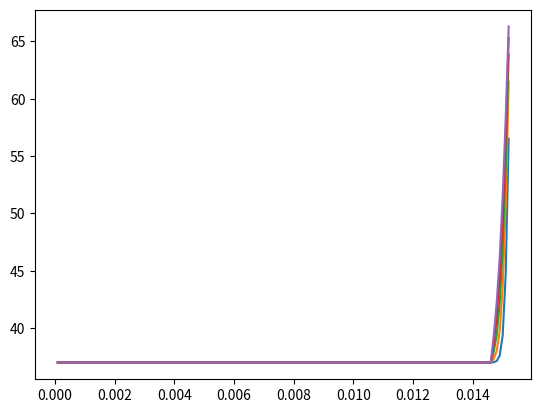

Recreate this plot in Python.
import numpy as np
import matplotlib.pyplot as plt
class lineArea:
    alpha = 0.0
    dx = 0.0001
    dt = 0.00001
    start = 0.0
    end = 0.0
    time = 0.0
    ul = 37.0
    ur = 37.0
    x = np.array([])
    u = np.array([])
    def __init__(self, start,end,alpha):
        self.start = start
        self.end = end
        self.alpha = alpha
        self.x = np.arange(self.start+self.dx,self.end,self.dx)
        self.u = 37*np.ones(len(self.x))


    def setAlpha(self, alpha):
        self.alpha = alpha

    def setDt(self, dt):
        self.dt = dt

    def setDx(self, dx):
        self.dx = dx

    def region(self,start,end):
        self.start = start
        self.end = end
        self.x = np.arange(self.start+self.dx,self.end,self.dx)

    def autoSet(self):
        self.dt = self.alpha*50
        self.dx = self.alpha*5

    def timeIncrease(self):
        self.time += self.dt

a4 = lineArea(0,0.005,2.361075976051944e-05)
a4.setDt(0.000001)
a4.setDx(0.001)
a3 = lineArea(0.005,0.0086,3.441935316092042e-07)
a2 = lineArea(0.0086,0.0146,2.043973041652856e-07)
a1 = lineArea(0.0146,0.0152,1.984991527475188e-07)
a4.ul = 37
a1.ur = 75
lineSpace = [a4,a3,a2,a1]
timeSpace = np.arange(0,3600,0.1)
drawPoint = 600
for timePoint in timeSpace:
    if timePoint>drawPoint:
        allx = np.array([])
        allu = np.array([])
        for a in lineSpace:
            allx = np.append(allx,a.x)
            allu = np.append(allu,a.u)
        
        
        plt.plot(allx,allu)
        plt.show()
        drawPoint += 600

    for index_a in range(len(lineSpace)):
        a = lineSpace[index_a]

        if a.time<timePoint:
            L = len(a.u)
            du = np.zeros(L)
            for index in range(L):
                if index==0:
                    up = a.ul
                    un = a.u[index+1]
                    if index_a==0:
                        dx1 = lineSpace[0].dx
                    else:
                        dx1 = a.x[0]-lineSpace[index_a-1].x[-1]

                    dx2 = a.dx
                elif index==L-1:
                    up = a.u[index-1]
                    un = a.ur
                    if index_a==3:
                        dx1 = a.dx
                        dx2 = a.dx
                    else:
                        dx1 = a.dx
                        dx2 = -a.x[0]+lineSpace[index_a+1].x[0]
                else:
                    up = a.u[index-1]
                    un = a.u[index+1]
                    dx1 = a.dx
                    dx2 = a.dx

                uh = a.u[index]
                du[index] = a.alpha*((un-uh)/dx2-(uh-up)/dx1)/(0.5*dx1+0.5*dx2)
                #du[index] = a.alpha*((un+up-2*uh)/(a.dx*a.dx))
            a.u = du*a.dt + a.u
            a.timeIncrease()
        
        a4.ur = a3.u[0]
        a3.ul = a4.u[-1]
        a3.ur = a2.u[0]
        a2.ul = a3.u[-1]
        a2.ur = a1.u[0]
        a1.ul = a2.u[-1]


print(allx,allu)